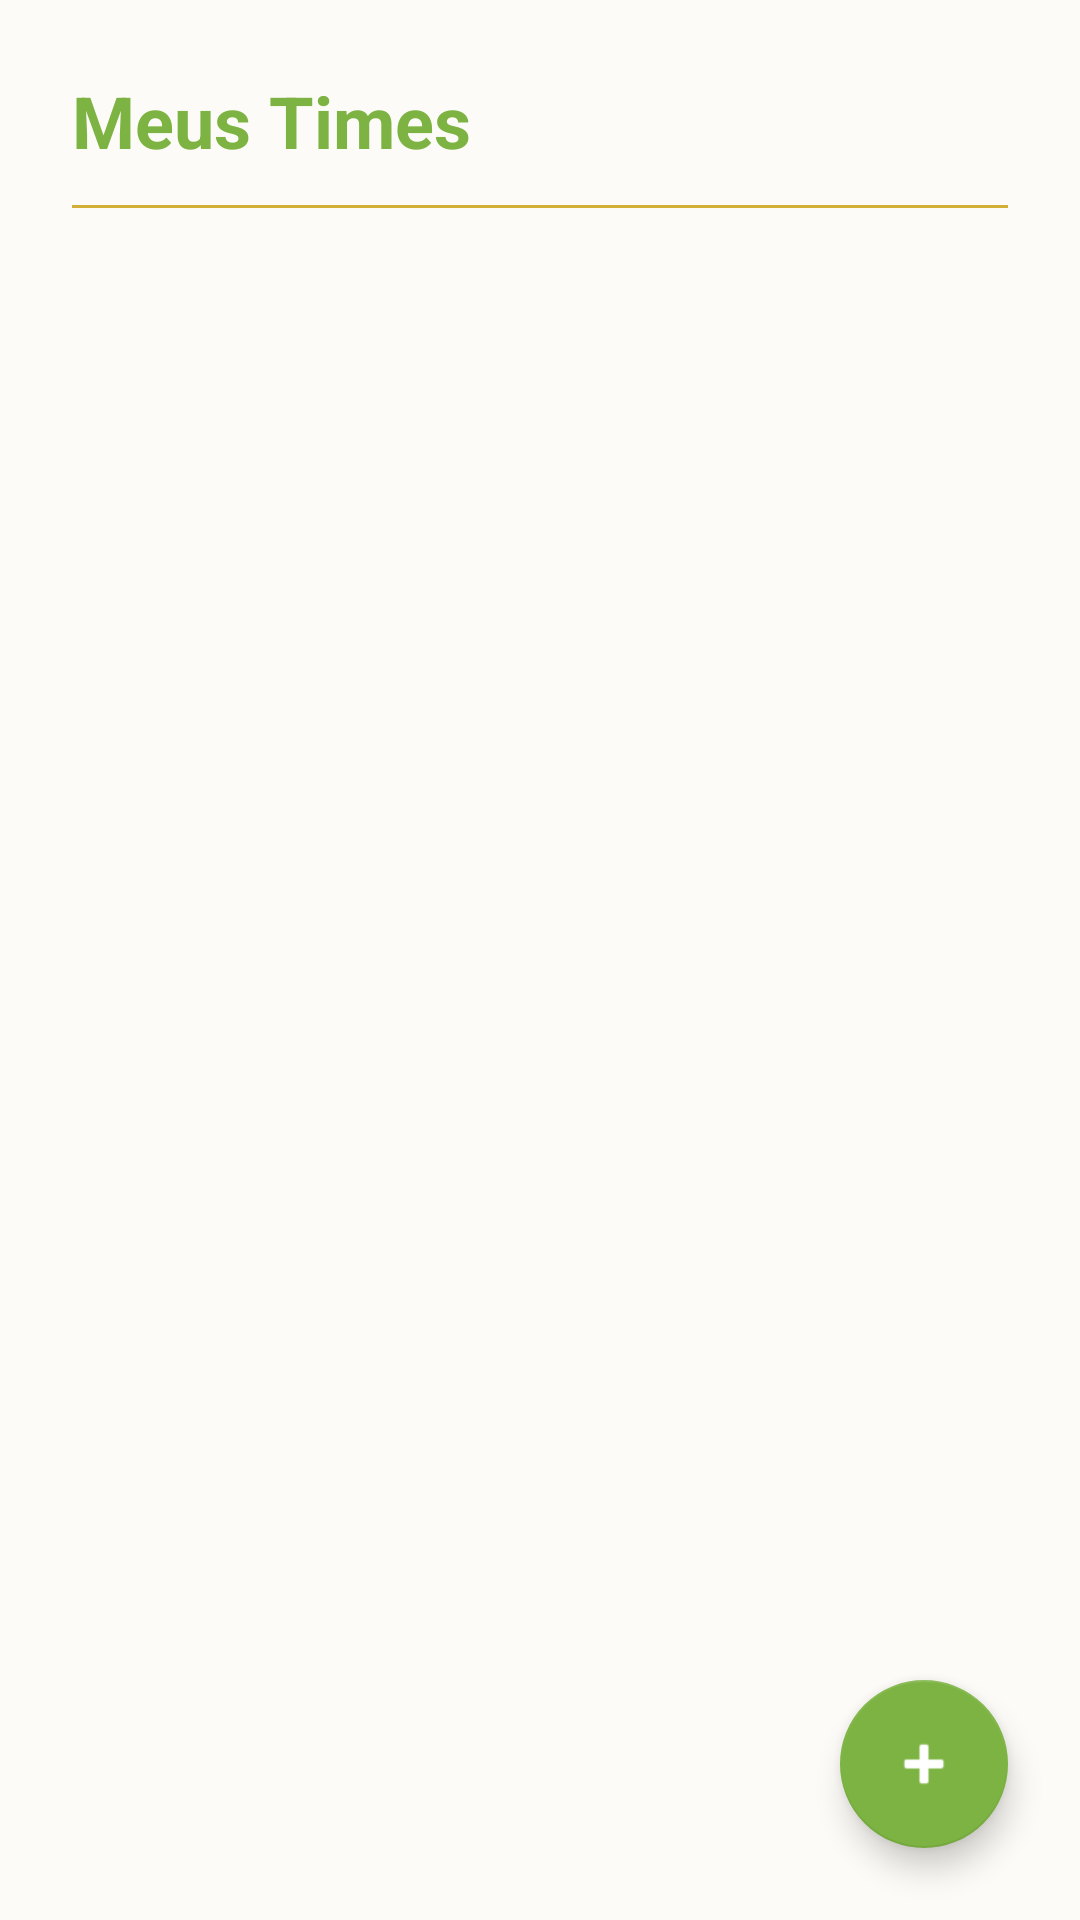

Here is an Android app screen rendered from its layout file. Give the layout XML and the strings, colors and styles it references.
<!-- AndroidManifest.xml: application theme Theme.GerenciamentoDeCampeonatos -->
<!-- res/layout/activity_times.xml -->
<?xml version="1.0" encoding="utf-8"?>
<androidx.constraintlayout.widget.ConstraintLayout
    xmlns:android="http://schemas.android.com/apk/res/android"
    xmlns:app="http://schemas.android.com/apk/res-auto"
    android:layout_width="match_parent"
    android:layout_height="match_parent"
    android:background="@color/bg_creme">

    <TextView
        android:id="@+id/tvTituloTimes"
        android:layout_width="wrap_content"
        android:layout_height="wrap_content"
        android:layout_marginStart="24dp"
        android:layout_marginTop="24dp"
        android:text="Meus Times"
        android:textColor="@color/primary_green"
        android:textSize="24sp"
        android:textStyle="bold"
        app:layout_constraintStart_toStartOf="parent"
        app:layout_constraintTop_toTopOf="parent" />

    <View
        android:id="@+id/divisorTimes"
        android:layout_width="0dp"
        android:layout_height="1dp"
        android:layout_marginStart="24dp"
        android:layout_marginEnd="24dp"
        android:layout_marginTop="12dp"
        android:background="#D4AF37"
        app:layout_constraintTop_toBottomOf="@id/tvTituloTimes"
        app:layout_constraintStart_toStartOf="parent"
        app:layout_constraintEnd_toEndOf="parent" />

    <androidx.recyclerview.widget.RecyclerView
        android:id="@+id/rvTimes"
        android:layout_width="0dp"
        android:layout_height="0dp"
        android:layout_marginStart="16dp"
        android:layout_marginEnd="16dp"
        android:layout_marginTop="16dp"
        android:clipToPadding="false"
        android:paddingBottom="100dp"
        app:layout_constraintTop_toBottomOf="@id/divisorTimes"
        app:layout_constraintBottom_toBottomOf="parent"
        app:layout_constraintStart_toStartOf="parent"
        app:layout_constraintEnd_toEndOf="parent" />

    <TextView
        android:id="@+id/tvSemTimes"
        android:layout_width="wrap_content"
        android:layout_height="wrap_content"
        android:text="Você ainda não participa de nenhum time."
        android:textColor="@color/text_dark"
        android:textSize="16sp"
        android:gravity="center"
        android:visibility="gone"
        app:layout_constraintTop_toBottomOf="@id/divisorTimes"
        app:layout_constraintBottom_toBottomOf="parent"
        app:layout_constraintStart_toStartOf="parent"
        app:layout_constraintEnd_toEndOf="parent" />

    <com.google.android.material.floatingactionbutton.FloatingActionButton
        android:id="@+id/fabAddTime"
        android:layout_width="wrap_content"
        android:layout_height="wrap_content"
        android:layout_margin="24dp"
        android:src="@android:drawable/ic_input_add"
        android:contentDescription="Adicionar time"
        app:backgroundTint="@color/primary_green"
        app:tint="@android:color/white"
        app:layout_constraintBottom_toBottomOf="parent"
        app:layout_constraintEnd_toEndOf="parent" />

</androidx.constraintlayout.widget.ConstraintLayout>
<!-- resources referenced by this layout -->
<resources>
  <color name="bg_creme">#FDFBF7</color>
  <color name="primary_green">#7CB342</color>
  <color name="text_dark">#212121</color>
  <style name="Theme.GerenciamentoDeCampeonatos" parent="Base.Theme.GerenciamentoDeCampeonatos" />
  <style name="Base.Theme.GerenciamentoDeCampeonatos" parent="Theme.MaterialComponents.DayNight.NoActionBar">
          <item name="colorPrimary">@color/primary_green</item>
          <item name="android:windowBackground">@color/bg_creme</item>
          <item name="fontFamily">@font/cinzel_regular</item>
      </style>
</resources>
